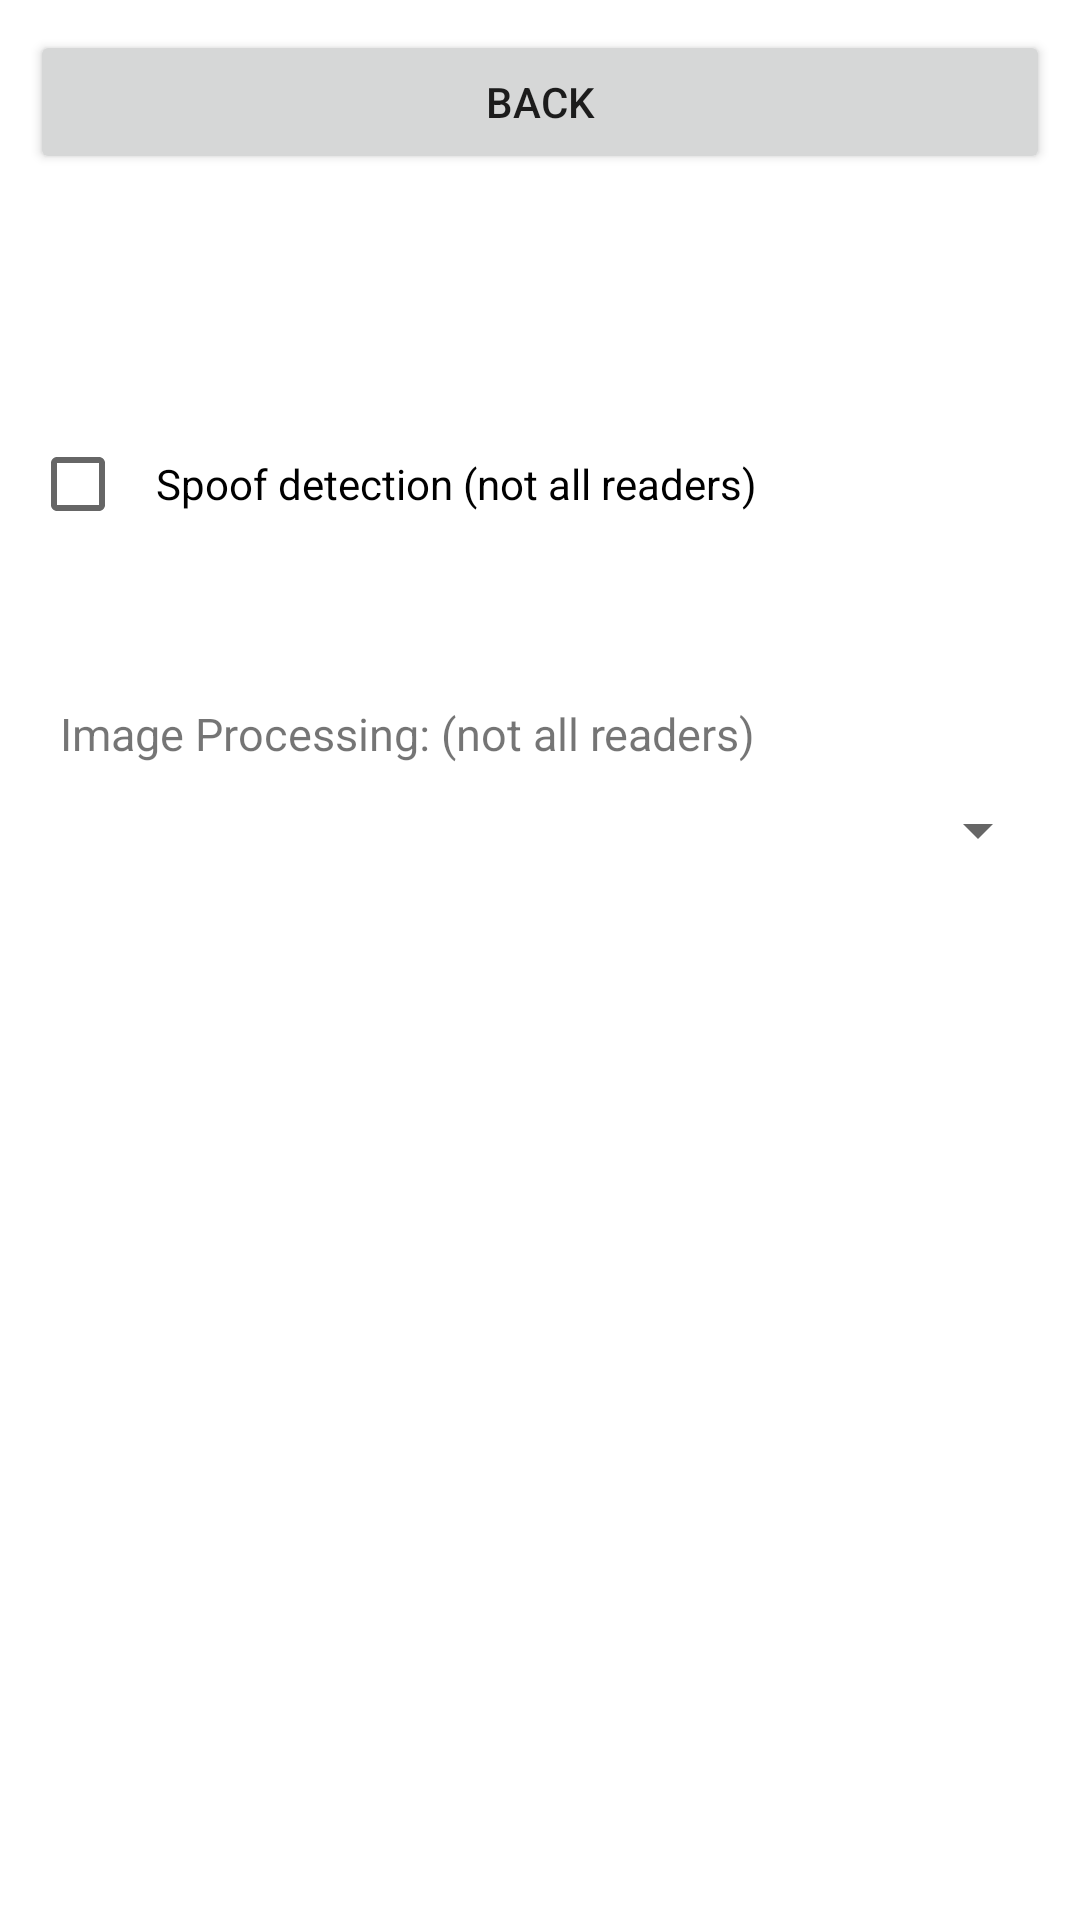

Write the Android layout XML for this screen, with the resource values it uses.
<!-- AndroidManifest.xml: fallback theme Theme.MaterialComponents.DayNight.NoActionBar -->
<!-- res/layout/activity_capture_stream.xml -->
<?xml version="1.0" encoding="utf-8"?>
<ScrollView xmlns:android="http://schemas.android.com/apk/res/android"
	xmlns:tools="http://schemas.android.com/tools"
	android:fillViewport="true"
    android:layout_width="match_parent"
    android:layout_height="match_parent">
<LinearLayout
    android:layout_width="match_parent"
    android:layout_height="wrap_content"
    android:orientation="vertical"
    android:padding="10dp">

	<Button
		android:id="@+id/back"
		android:layout_width="match_parent"
		android:layout_height="wrap_content"
		android:fitsSystemWindows="false"
		android:text="@string/back" />

	<TextView
        	  android:id="@+id/title"
        	  android:textSize="15sp"
        	  android:layout_width="wrap_content"
              android:layout_height="wrap_content"
              android:text=""
    		  android:padding="10dp" />

	<TextView
        	  android:id="@+id/selected_device"
        	  android:layout_width="wrap_content"
              android:layout_height="wrap_content"
              android:text=""
    		  android:padding="10dp" />

	<CheckBox
		android:id="@+id/checkBox"
		android:layout_width="match_parent"
		android:layout_height="wrap_content"
		android:padding="10dp"
		android:checked="false"
		android:text="Spoof detection (not all readers)" />

	<TextView
		android:id="@+id/text_conclusion"
		android:layout_height="wrap_content"
		android:layout_width="wrap_content"
		android:padding="10dp" />

	<TextView
		android:id="@+id/imgproc_label"
		android:layout_width="wrap_content"
		android:layout_height="wrap_content"
		android:padding="10dp"
		android:text="Image Processing: (not all readers)"
		android:textSize="15sp" />

	<Spinner
		android:id="@+id/imgproc"
		android:layout_width="match_parent"
		android:layout_height="wrap_content" />

	<ImageView
		android:id="@+id/bitmap_image"
		android:layout_width="fill_parent"
		android:layout_height="fill_parent"
		android:padding="10dp" />

</LinearLayout>
</ScrollView>
<!-- resources referenced by this layout -->
<resources>
  <string name="back">Back</string>
</resources>
